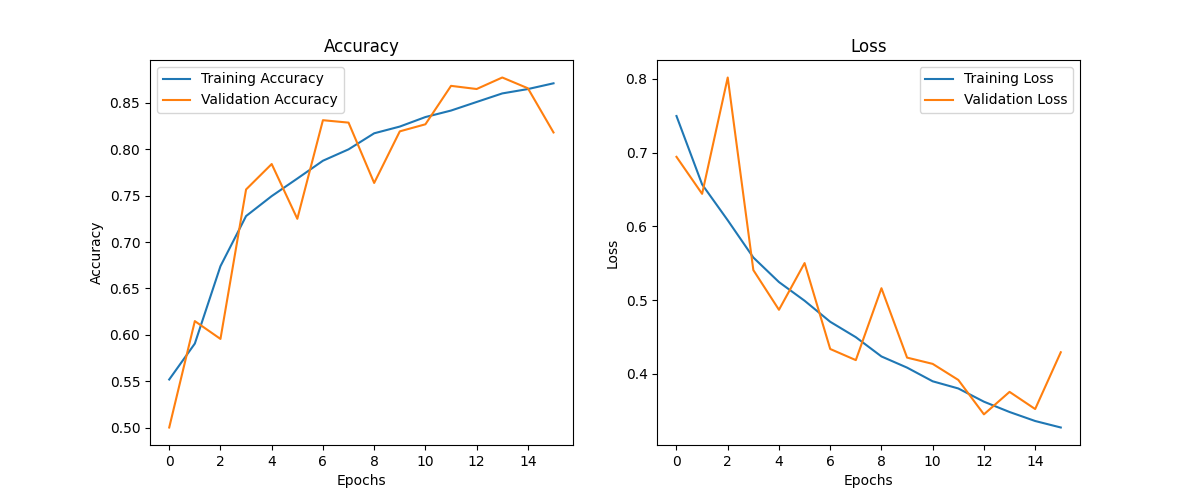

The table this chart was drawn from, first rows:
loss, accuracy, val_loss, val_accuracy
0.7496, 0.5519, 0.6943, 0.5002
0.6569, 0.5906, 0.6441, 0.6148
0.6083, 0.674, 0.8018, 0.5956
0.5578, 0.7279, 0.5408, 0.7566
0.5245, 0.7495, 0.4869, 0.784
0.4992, 0.7684, 0.5503, 0.725
0.4707, 0.7875, 0.4338, 0.8312
0.4498, 0.7998, 0.4187, 0.8286
0.4237, 0.8171, 0.5162, 0.7636
0.4085, 0.8243, 0.4221, 0.8192
0.39, 0.8346, 0.4136, 0.8268
0.3803, 0.8416, 0.3919, 0.8682
0.3624, 0.8508, 0.3452, 0.8648
0.3484, 0.8601, 0.3757, 0.8772
0.3362, 0.8648, 0.3524, 0.8656
0.3274, 0.8709, 0.4294, 0.818
